Dataset: capstone-ml (GitHub, Raihan2503/capstone-ml). Classes: antik, jung sarat, lasem, lauk handak, lima sekebar, mata kibau, pucuk rebung, ujung sarat.

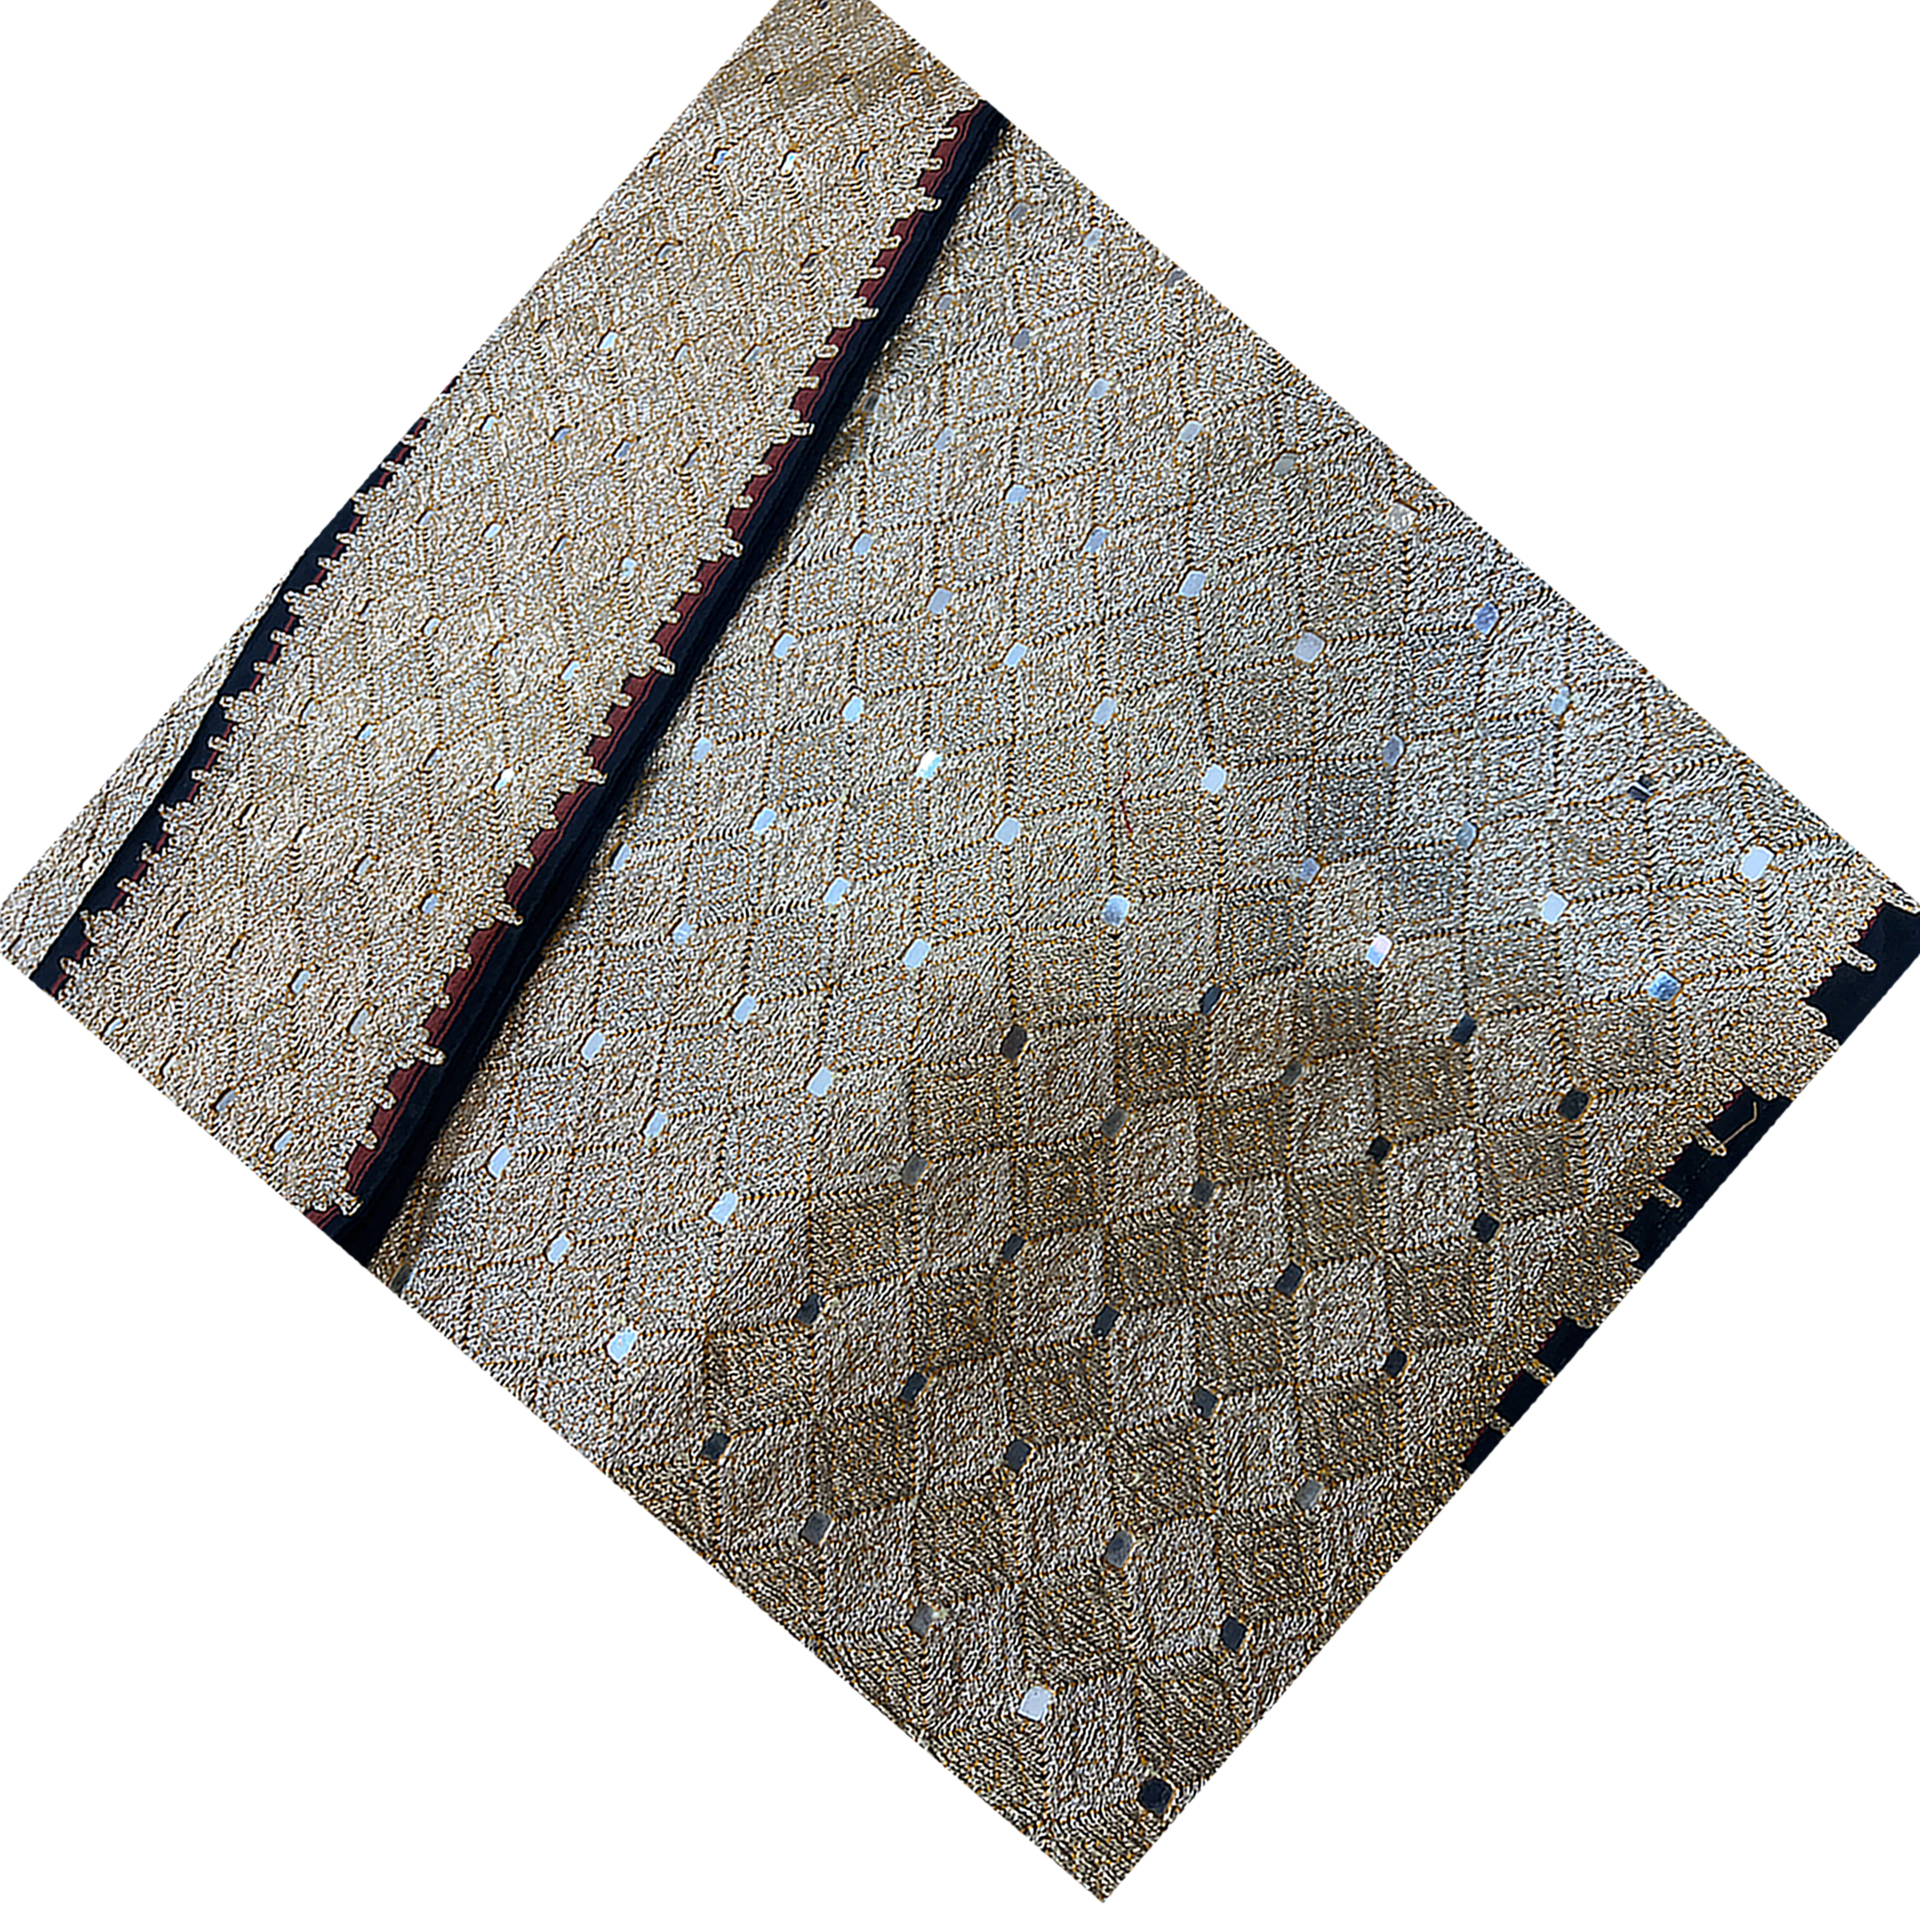
Label: mata kibau

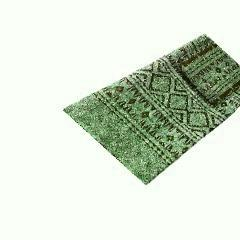
Label: lima sekebar

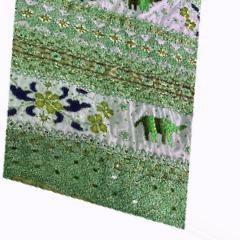
Label: lauk handak

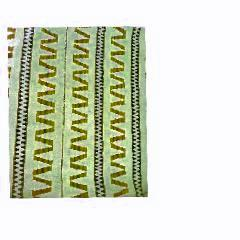
Label: pucuk rebung

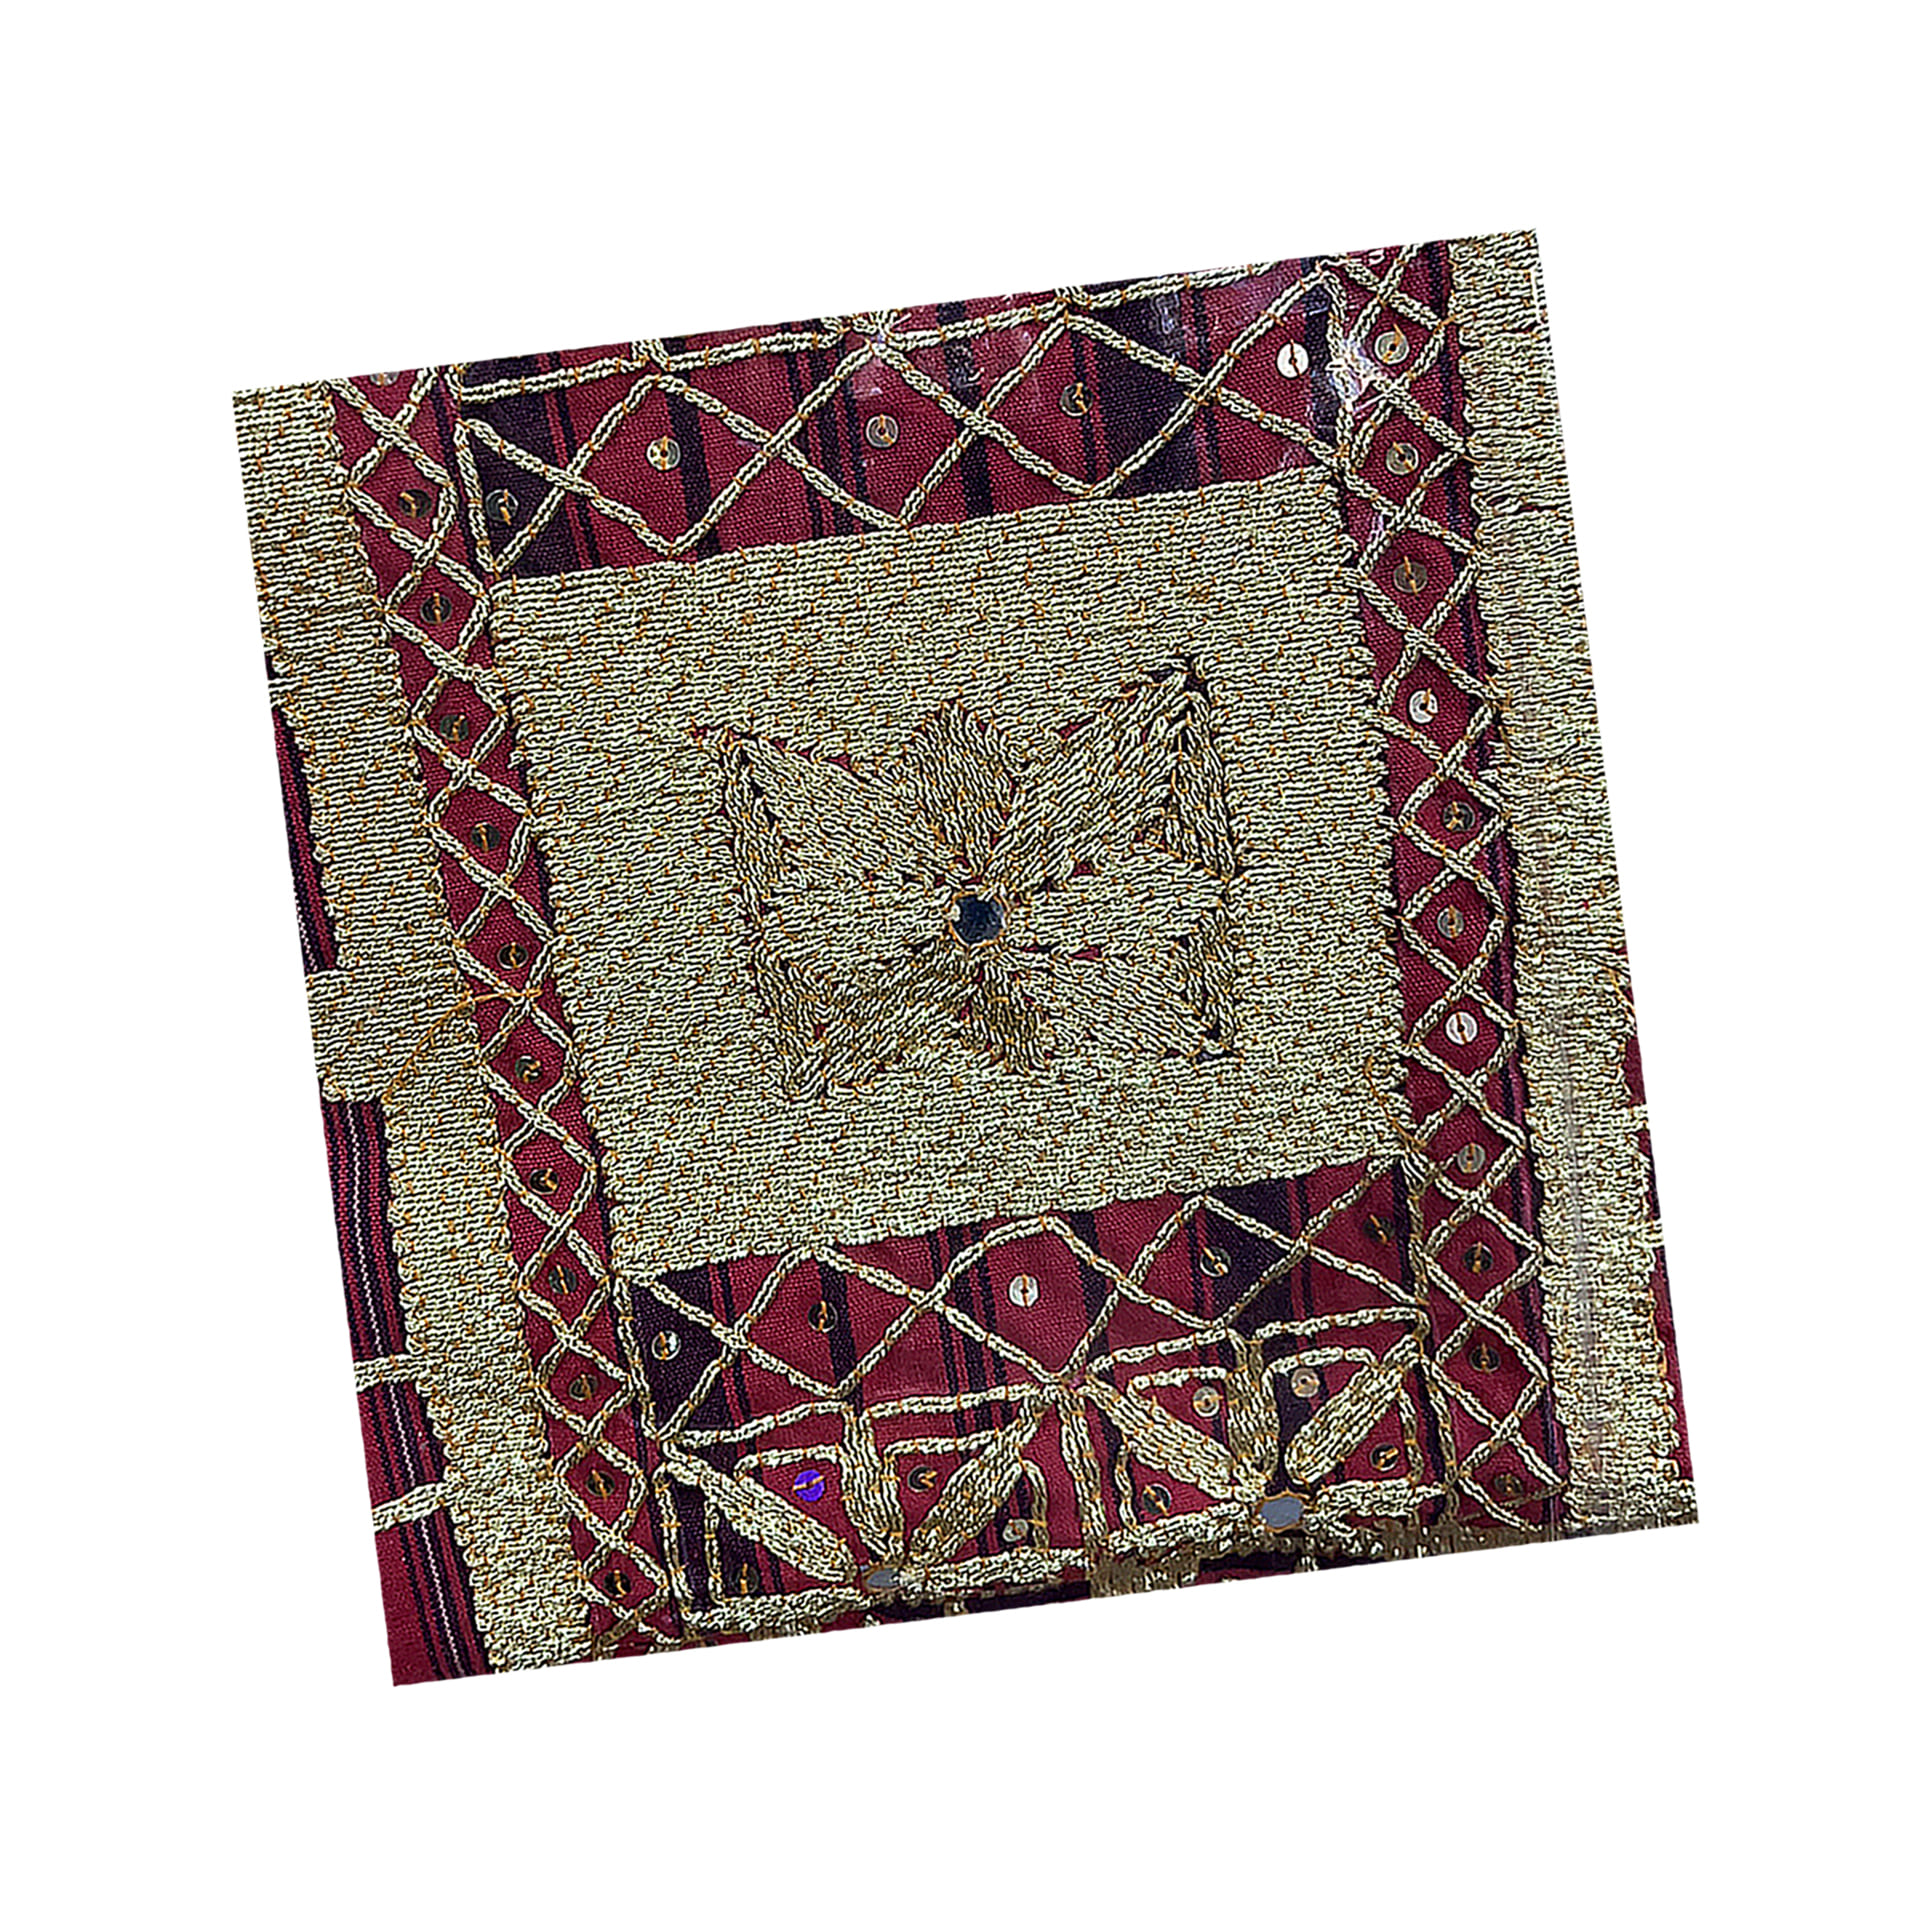
Label: ujung sarat

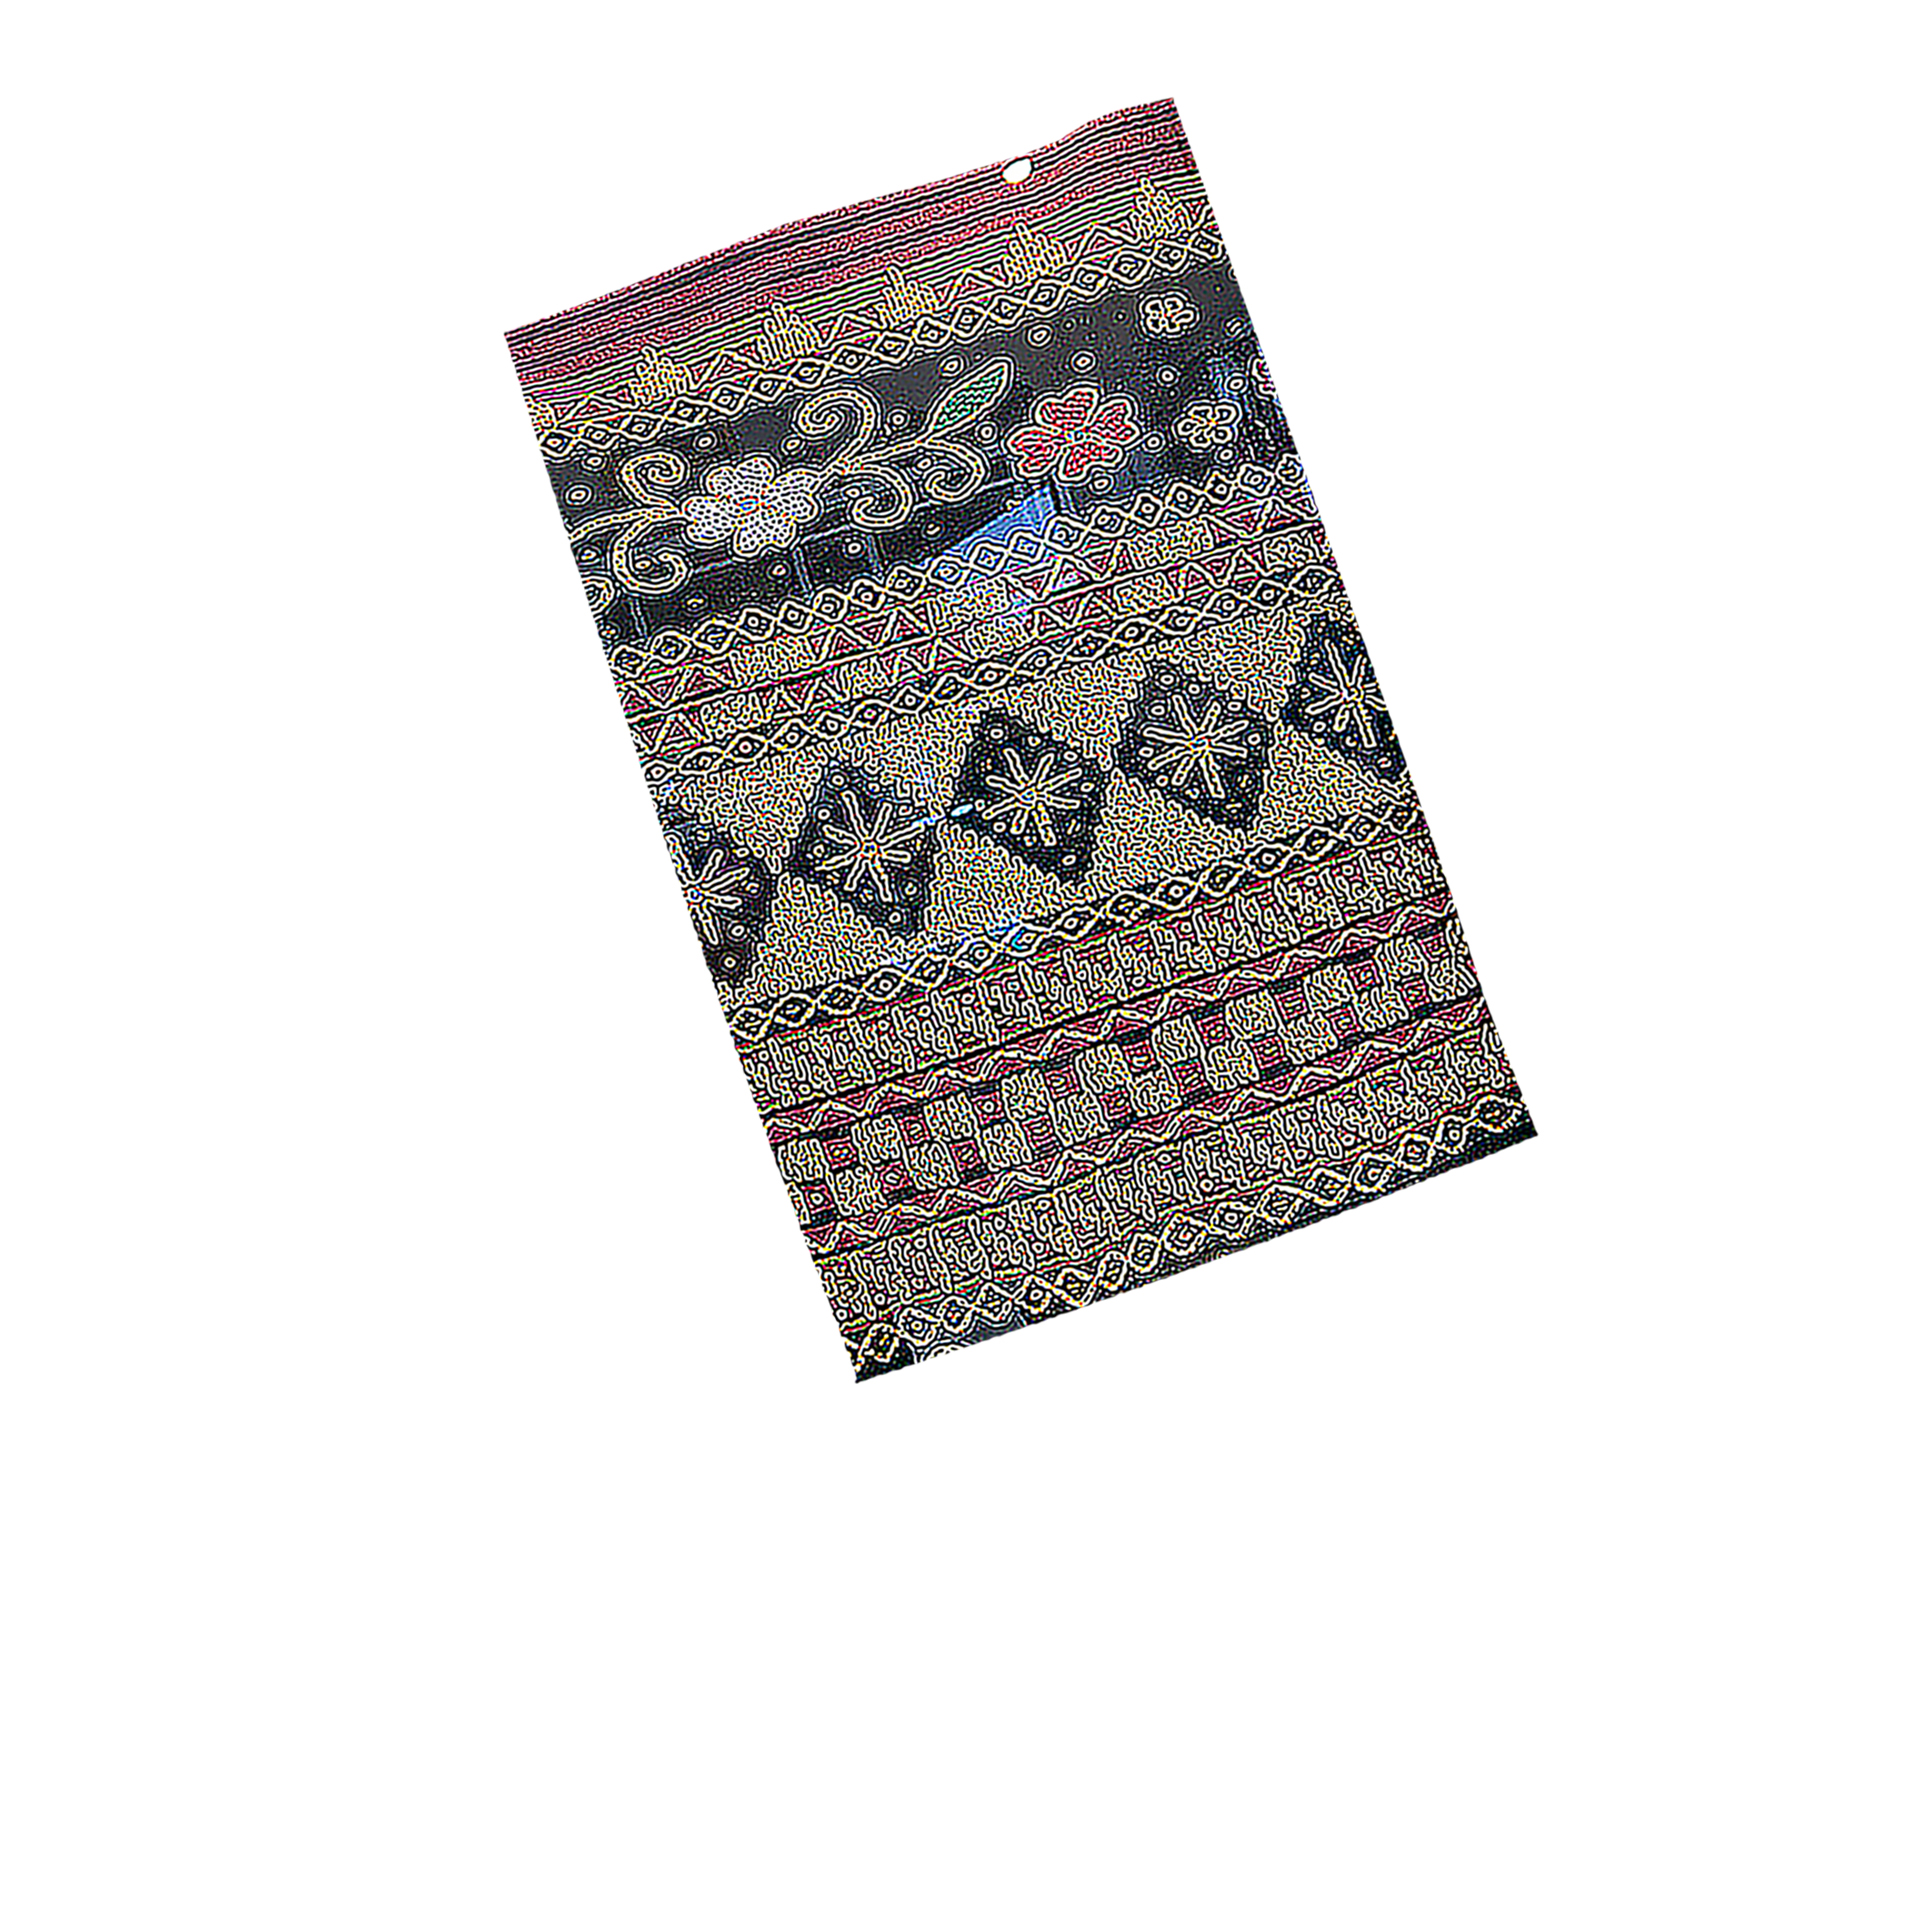
Label: antik
